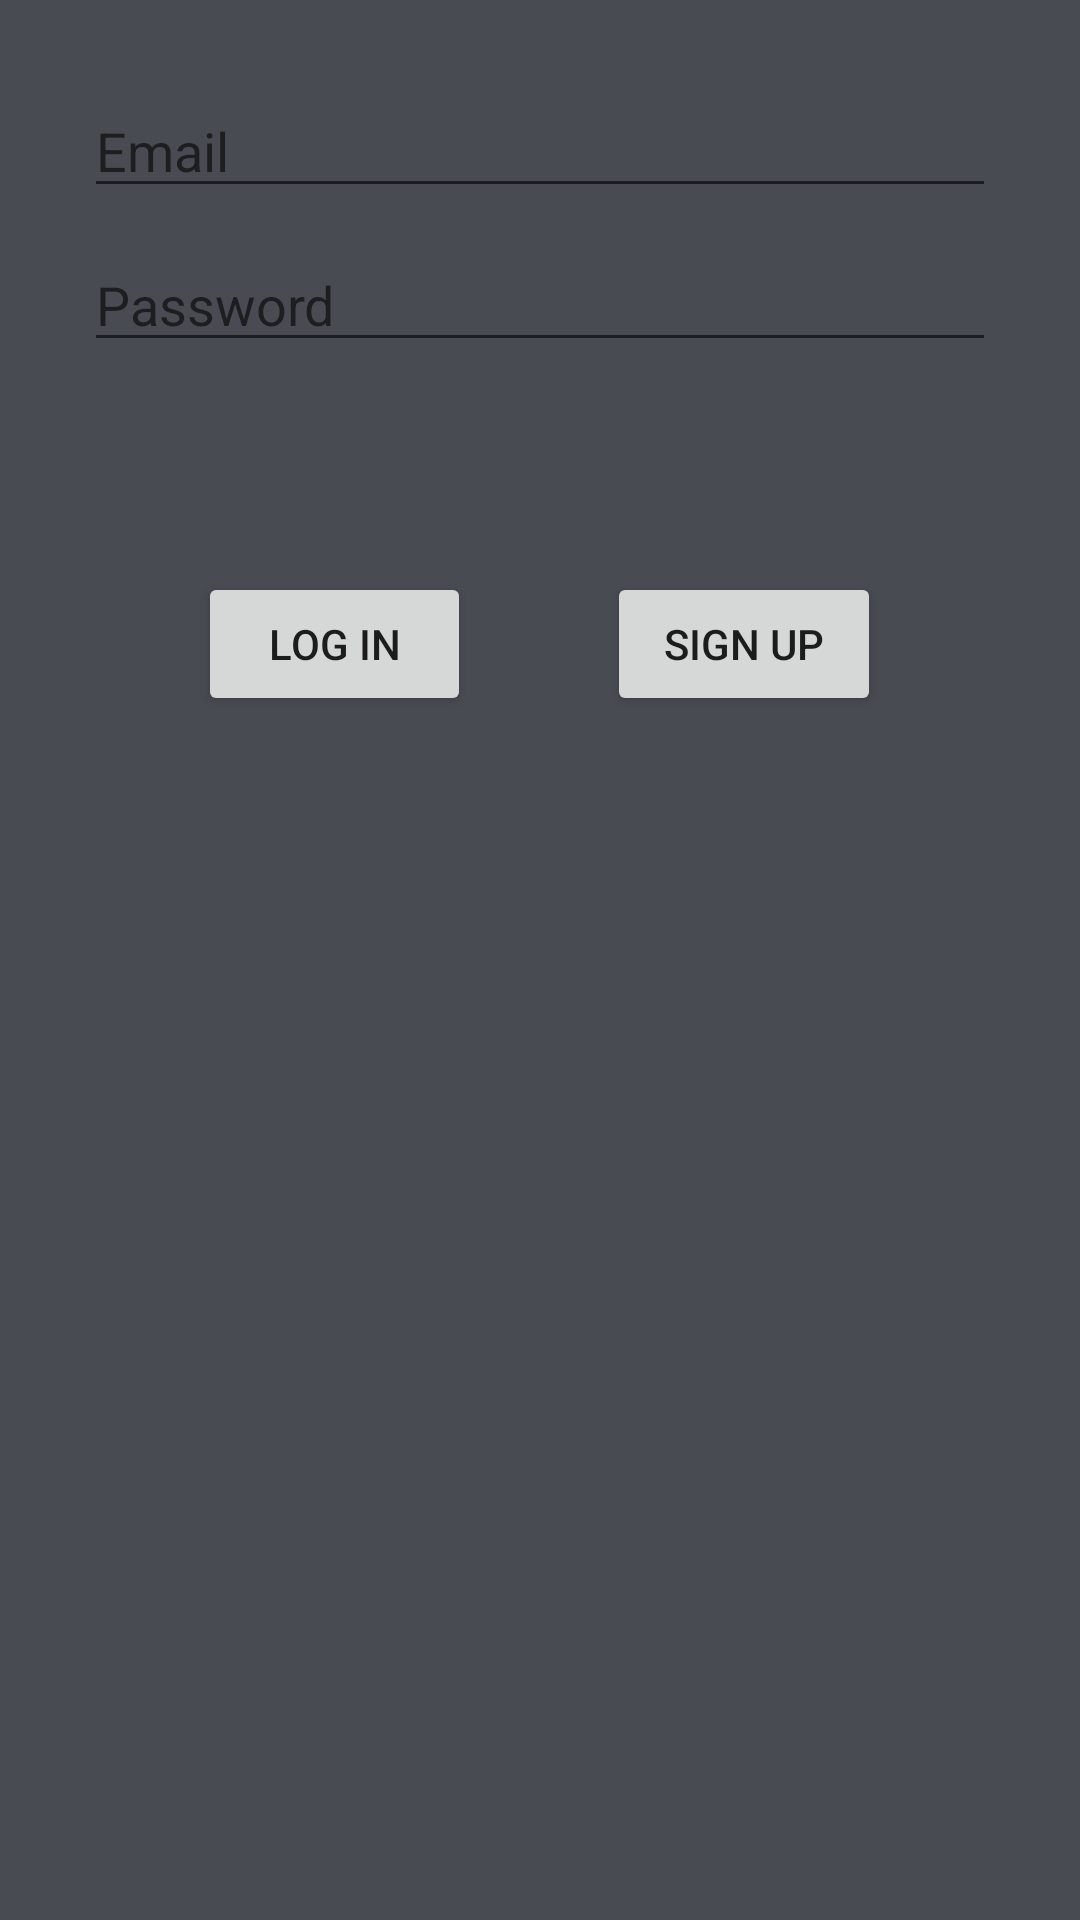

The Android layout XML behind this screen, and the referenced resources:
<!-- AndroidManifest.xml: application theme Theme.RoomSMS -->
<!-- res/layout/activity_login.xml -->
<?xml version="1.0" encoding="utf-8"?>
<LinearLayout xmlns:android="http://schemas.android.com/apk/res/android"
    android:layout_width="match_parent"
    android:layout_height="match_parent"
    android:orientation="vertical"
    android:background="@color/carbon"
    android:padding="28dp">

    <EditText
        android:id="@+id/Email"
        android:layout_width="match_parent"
        android:layout_height="wrap_content"
        android:hint="@string/email"
        android:layout_marginBottom="10dp">
    </EditText>

    <EditText
        android:id="@+id/Password"
        android:layout_width="match_parent"
        android:layout_height="wrap_content"
        android:layout_marginBottom="70dp"
        android:hint="@string/password">
    </EditText>

    <LinearLayout
        android:layout_width="match_parent"
        android:layout_height="wrap_content"
        android:gravity="center_horizontal"
        android:orientation="horizontal"
        android:weightSum="20">

        <Button
            android:id="@+id/LogInButton"
            android:layout_width="0dp"
            android:layout_height="match_parent"
            android:text="@string/log_in"
            android:layout_weight="6">

        </Button>
        <Space
            android:layout_width="0dp"
            android:layout_height="match_parent"
            android:layout_weight="3">

        </Space>
        <Button
            android:id="@+id/RegisterButton"
            android:layout_width="0dp"
            android:layout_height="match_parent"
            android:text="@string/sign_up"
            android:layout_weight="6">

        </Button>

    </LinearLayout>

</LinearLayout>
<!-- resources referenced by this layout -->
<resources>
  <color name="carbon">#494B52</color>
  <string name="email">Email</string>
  <string name="log_in">Log In</string>
  <string name="password">Password</string>
  <string name="sign_up">Sign Up</string>
  <style name="Theme.RoomSMS" parent="Theme.MaterialComponents.DayNight.DarkActionBar">
          
          <item name="colorPrimary">@color/purple_500</item>
          <item name="colorPrimaryVariant">@color/purple_700</item>
          <item name="colorOnPrimary">@color/white</item>
          
          <item name="colorSecondary">@color/teal_200</item>
          <item name="colorSecondaryVariant">@color/teal_700</item>
          <item name="colorOnSecondary">@color/black</item>
          
          <item name="android:statusBarColor">?attr/colorPrimaryVariant</item>
          
      </style>
  <color name="purple_500">#FF6200EE</color>
  <color name="purple_700">#FF3700B3</color>
  <color name="white">#FFFFFFFF</color>
  <color name="teal_200">#FF03DAC5</color>
  <color name="teal_700">#FF018786</color>
  <color name="black">#FF000000</color>
</resources>
